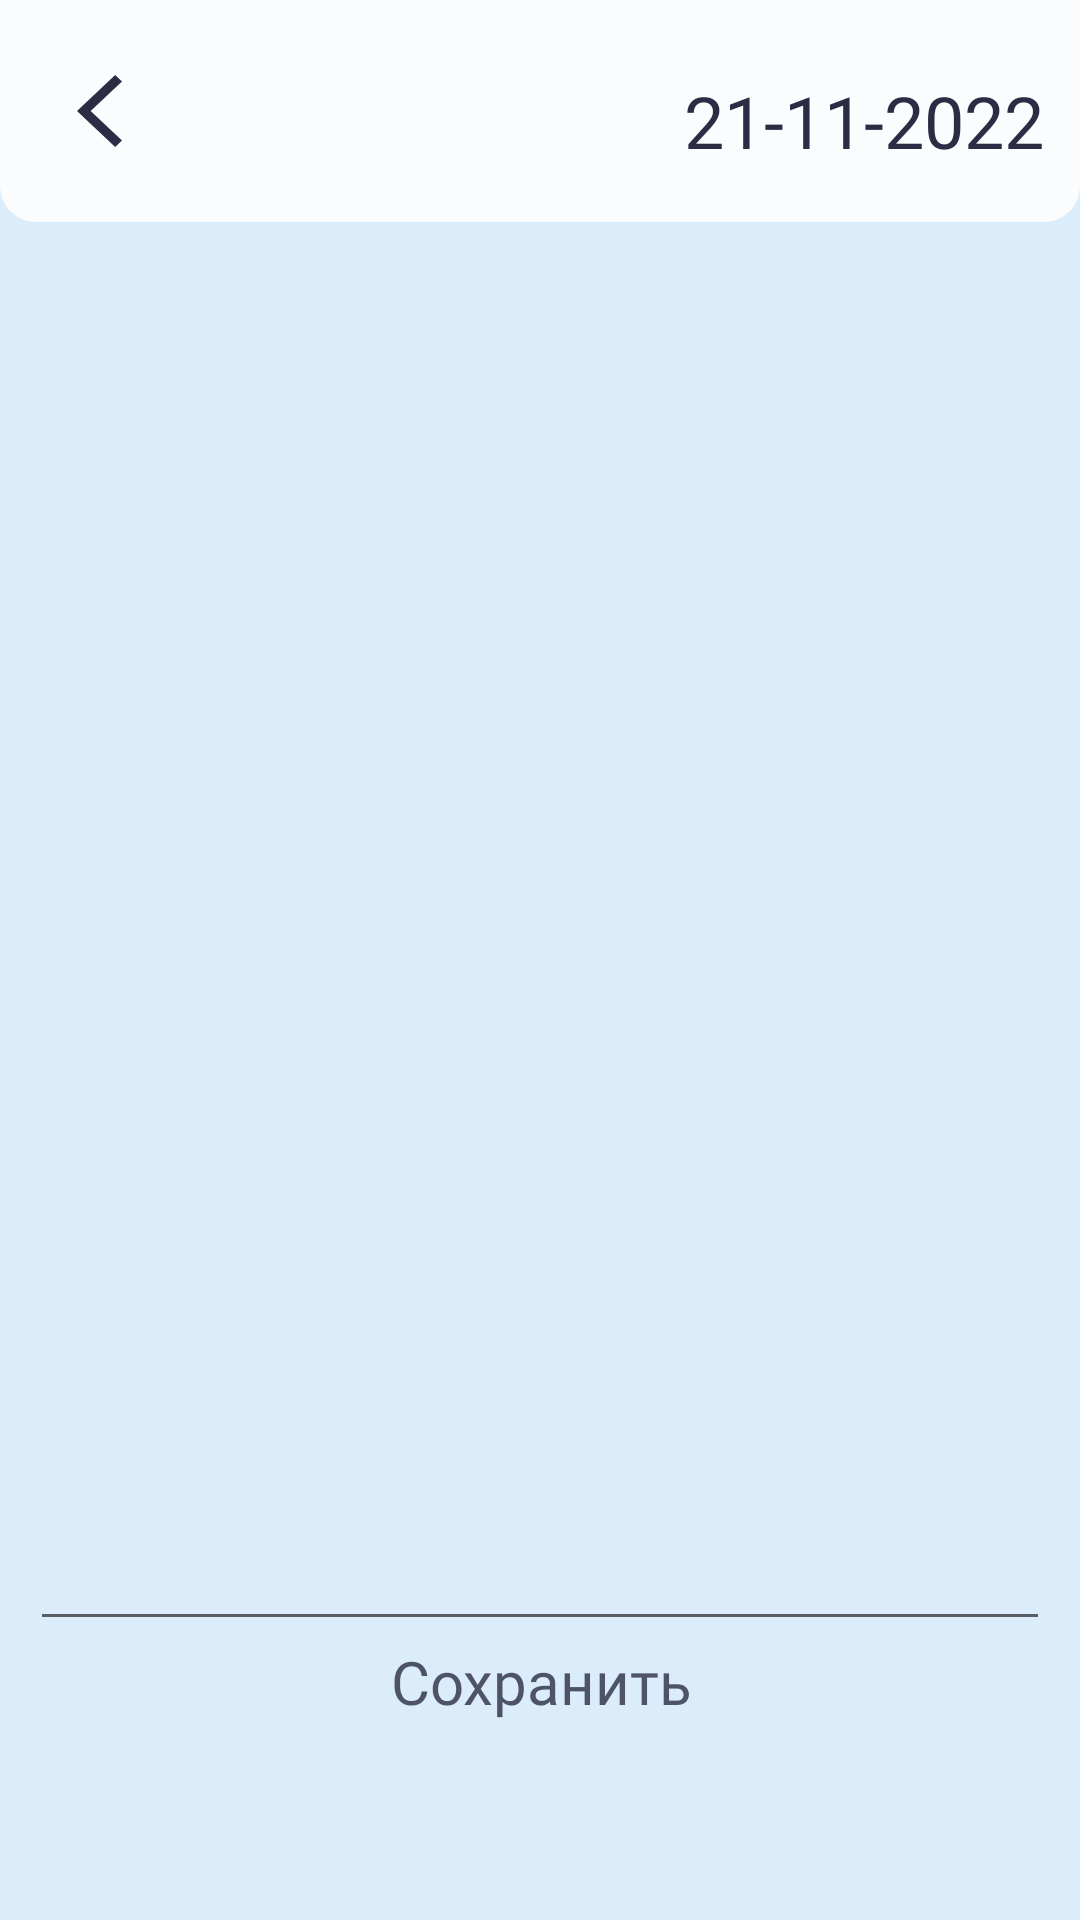

The Android layout XML behind this screen, and the referenced resources:
<!-- AndroidManifest.xml: application theme Theme.MFMoodAndFeelingDiary -->
<!-- res/layout/activity_note.xml -->
<?xml version="1.0" encoding="utf-8"?>
<androidx.constraintlayout.widget.ConstraintLayout xmlns:android="http://schemas.android.com/apk/res/android"
    xmlns:app="http://schemas.android.com/apk/res-auto"
    xmlns:tools="http://schemas.android.com/tools"
    android:layout_width="match_parent"
    android:layout_height="match_parent"
    android:background="#DBECFA"
    tools:context=".NoteActivity">

    <ImageView
        android:id="@+id/imageView63"
        android:layout_width="wrap_content"
        android:layout_height="wrap_content"
        android:layout_marginBottom="566dp"
        android:scaleType="fitXY"
        app:layout_constraintBottom_toBottomOf="parent"
        app:layout_constraintEnd_toEndOf="parent"
        app:layout_constraintStart_toStartOf="parent"
        app:layout_constraintTop_toTopOf="parent"
        app:layout_constraintVertical_bias="0.0"
        app:srcCompat="@drawable/calendar_acticity_rectangle" />

    <Button
        android:id="@+id/button10"
        android:layout_width="185dp"
        android:layout_height="70dp"
        android:alpha="0.000001"
        android:onClick="onClickToMain"
        android:text="Button"
        android:visibility="visible"
        app:layout_constraintStart_toStartOf="@+id/imageView63"
        app:layout_constraintTop_toTopOf="@+id/imageView62" />

    <EditText
        android:id="@+id/editTextTextMultiLine2"
        android:layout_width="0dp"
        android:layout_height="465dp"
        android:layout_marginStart="10dp"
        android:layout_marginEnd="10dp"
        android:ems="10"
        android:fontFamily="@font/pt_sans"
        android:gravity="start|top"
        android:inputType="textMultiLine"
        android:onClick="onClickText"
        android:textSize="20sp"
        app:layout_constraintEnd_toEndOf="parent"
        app:layout_constraintHorizontal_bias="1.0"
        app:layout_constraintStart_toStartOf="parent"
        app:layout_constraintTop_toBottomOf="@+id/imageView63" />

    <TextView
        android:id="@+id/textView17"
        android:layout_width="wrap_content"
        android:layout_height="wrap_content"
        android:layout_marginStart="128dp"
        android:layout_marginEnd="127dp"
        android:alpha="0.8"
        android:fontFamily="@font/inter"
        android:onClick="onClickSave"
        android:text="Сохранить"
        android:textAlignment="center"
        android:textColor="#2A2D44"
        android:textSize="20sp"
        android:visibility="visible"
        app:layout_constraintEnd_toEndOf="parent"
        app:layout_constraintHorizontal_bias="0.49"
        app:layout_constraintStart_toStartOf="parent"
        app:layout_constraintTop_toBottomOf="@+id/editTextTextMultiLine2" />

    <ImageView
        android:id="@+id/imageView64"
        android:layout_width="wrap_content"
        android:layout_height="wrap_content"
        android:layout_marginTop="25dp"
        android:layout_marginBottom="31dp"
        android:clickable="true"
        android:onClick="onClickToMain"
        app:layout_constraintBottom_toBottomOf="parent"
        app:layout_constraintEnd_toEndOf="@+id/button10"
        app:layout_constraintHorizontal_bias="0.15"
        app:layout_constraintStart_toStartOf="@+id/imageView63"
        app:layout_constraintTop_toTopOf="parent"
        app:layout_constraintVertical_bias="0.0"
        app:srcCompat="@drawable/back_button" />

    <TextView
        android:id="@+id/textView32"
        android:layout_width="wrap_content"
        android:layout_height="wrap_content"
        android:layout_marginTop="24dp"
        android:layout_marginEnd="12dp"
        android:fontFamily="@font/pt_sans"
        android:text="21-11-2022"
        android:textColor="#2A2D44"
        android:textSize="24sp"
        app:layout_constraintEnd_toEndOf="@+id/imageView63"
        app:layout_constraintTop_toTopOf="parent" />
</androidx.constraintlayout.widget.ConstraintLayout>
<!-- resources referenced by this layout -->
<resources>
  <!-- drawable back_button (drawable) -->
  <vector xmlns:android="http://schemas.android.com/apk/res/android"
      android:width="15dp"
      android:height="24dp"
      android:viewportWidth="15"
      android:viewportHeight="24">
    <path
        android:pathData="M15,2.145L12.725,0L0,12L12.725,24L15,21.854L4.55,12L15,2.145Z"
        android:fillColor="#2A2D44"/>
  </vector>
  <!-- drawable calendar_acticity_rectangle (drawable) -->
  <vector xmlns:android="http://schemas.android.com/apk/res/android"
      android:width="360dp"
      android:height="82dp"
      android:viewportWidth="360"
      android:viewportHeight="82">
    <path
        android:pathData="M12,-22L348,-22A12,12 0,0 1,360 -10L360,62A12,12 0,0 1,348 74L12,74A12,12 0,0 1,0 62L0,-10A12,12 0,0 1,12 -22z"
        android:fillColor="#FAFCFE"/>
  </vector>
  <style name="Theme.MFMoodAndFeelingDiary" parent="Theme.MaterialComponents.DayNight.NoActionBar">
          
          <item name="colorPrimary">@color/purple_500</item>
          <item name="colorPrimaryVariant">@color/purple_700</item>
          <item name="colorOnPrimary">@color/white</item>
          
          <item name="colorSecondary">@color/teal_200</item>
          <item name="colorSecondaryVariant">@color/teal_700</item>
          <item name="colorOnSecondary">@color/black</item>
          
          <item name="android:statusBarColor">?attr/colorPrimaryVariant</item>
          
          <item name="windowNoTitle">true</item>
          <item name="android:windowFullscreen">true</item>
      </style>
  <!-- not gathered from this repository: default colours our renderer supplied (Android Studio template values) -->
  <color name="purple_500">#FF6200EE</color>
  <color name="purple_700">#FF3700B3</color>
  <color name="teal_200">#FF03DAC5</color>
  <color name="teal_700">#FF018786</color>
  <color name="black">#FF000000</color>
  <color name="white">#FFFFFFFF</color>
</resources>
